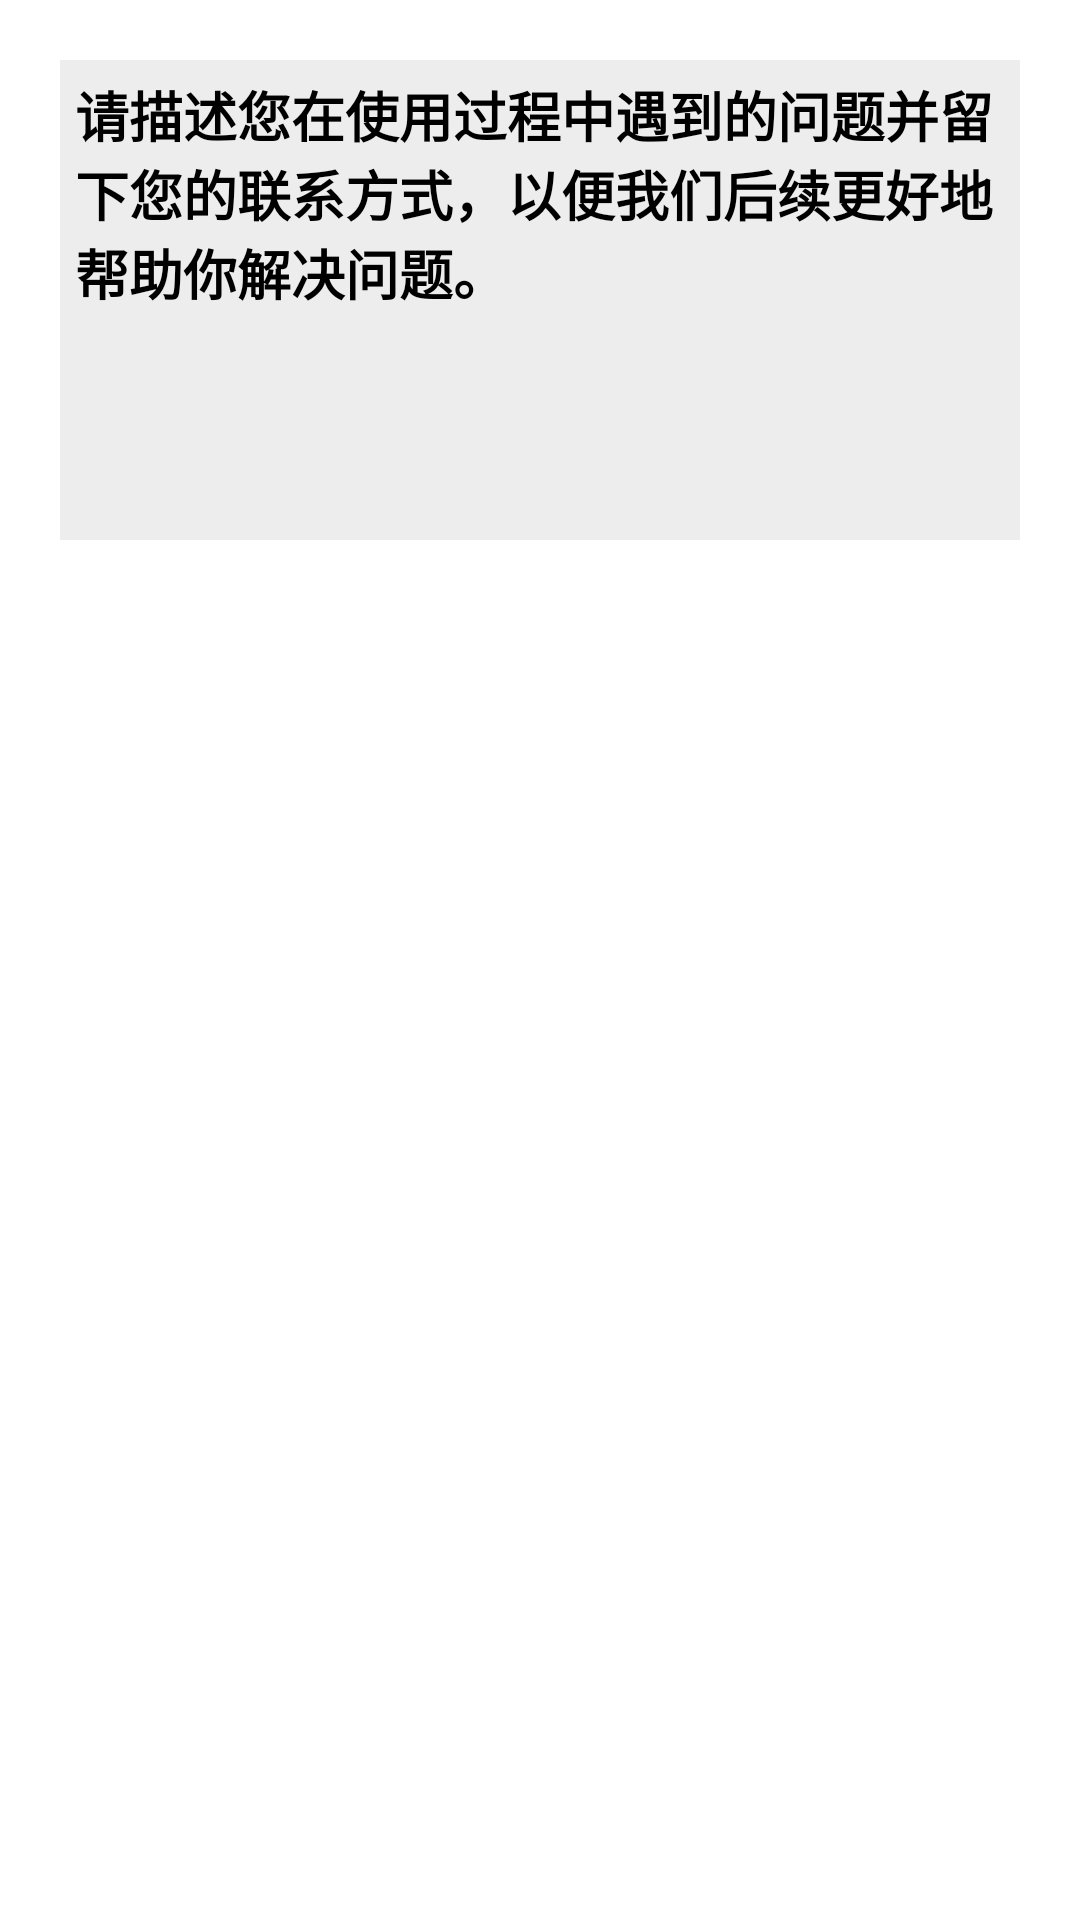

The Android layout XML behind this screen, and the referenced resources:
<!-- AndroidManifest.xml: application theme Theme.HeartGuard -->
<!-- res/layout/dialog_feedback.xml -->
<?xml version="1.0" encoding="utf-8"?>
<LinearLayout xmlns:android="http://schemas.android.com/apk/res/android"
    xmlns:app="http://schemas.android.com/apk/res-auto"
    xmlns:tools="http://schemas.android.com/tools"
    android:layout_width="match_parent"
    android:layout_height="wrap_content"
    android:orientation="vertical"
    android:padding="20dp">


    <androidx.constraintlayout.widget.ConstraintLayout
        android:id="@+id/feedback_box"
        android:layout_width="match_parent"
        android:background="@drawable/style_feedback_box"
        android:layout_height="160dp">

        <EditText
            android:id="@+id/problem_content"
            android:layout_width="match_parent"
            android:layout_height="150dp"
            android:layout_margin="5dp"
            android:background="@drawable/editext_selector"
            android:hint="请描述您在使用过程中遇到的问题并留下您的联系方式，以便我们后续更好地帮助你解决问题。"
            android:textSize="18sp"
            android:paddingTop="0dp"
            android:padding="0dp"
            android:gravity="top"
            android:textStyle="bold"
            android:textColor="@color/black"
            android:fontFamily="@font/gb2312"
            android:textColorHint="@color/black"
            tools:ignore="Autofill,HardcodedText,TextFields"
            app:layout_constraintTop_toTopOf="parent" />

    </androidx.constraintlayout.widget.ConstraintLayout>


</LinearLayout>
<!-- resources referenced by this layout -->
<resources>
  <color name="black">#FF000000</color>
  <!-- drawable style_feedback_box (drawable) -->
  <?xml version="1.0" encoding="utf-8"?>
  <shape xmlns:android="http://schemas.android.com/apk/res/android"
      android:shape="rectangle">
      <solid android:color="#EDEDED"/> 
      <corners android:radius="0dp" /> 
  </shape>
  <style name="Theme.HeartGuard" parent="Theme.MaterialComponents.DayNight.DarkActionBar">
          
          <item name="colorPrimary">@color/theme_color</item>
          <item name="colorPrimaryVariant">@color/theme_color</item>
          <item name="colorOnPrimary">@color/white</item>
          
          <item name="colorSecondary">@color/teal_200</item>
          <item name="colorSecondaryVariant">@color/teal_700</item>
          <item name="colorOnSecondary">@color/black</item>
          
          <item name="android:statusBarColor">?attr/colorPrimaryVariant</item>
          
      </style>
  <color name="theme_color">#FF00CED1</color>
  <color name="white">#FFFFFFFF</color>
  <color name="teal_200">#FF03DAC5</color>
  <color name="teal_700">#FF018786</color>
</resources>
